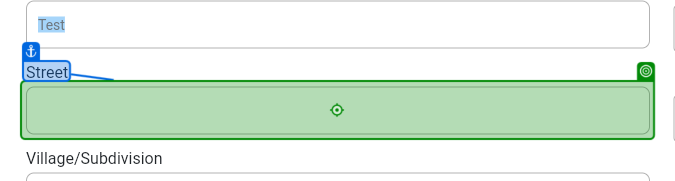
Task: Mobile Testing Project
Workflow: Address Information Page

Step 1 [try]: type [in_Street] into 'Street'

Step 2 [try]: type [in_VillageOrSubdivision] into 'Village/Subdivision' (no picture)

Step 3 [try]: type [in_UnitOrFloor] into 'Unit/Floor' (no picture)

Step 4 [try]: type [in_Building] into 'Building' (no picture)

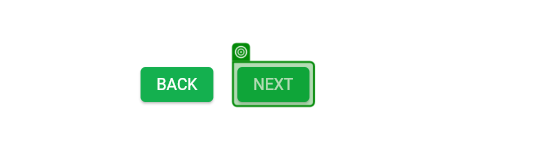
Step 5 [then]: SearchedElement

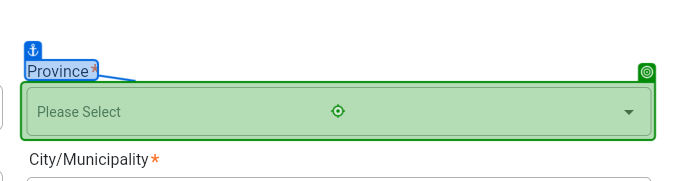
Step 6 [try]: click on 'Province*'

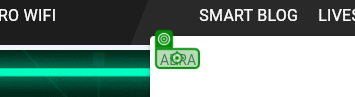
Step 7: click

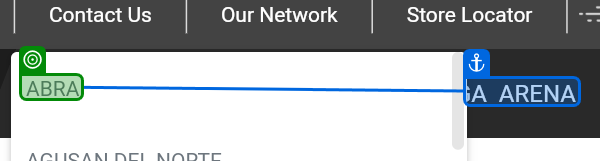
Step 8 [then]: get-text

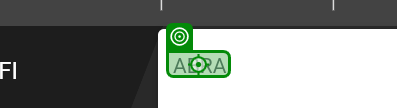
Step 9: Mouse Scroll : Province Options

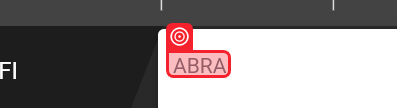
Step 10: SearchedElement

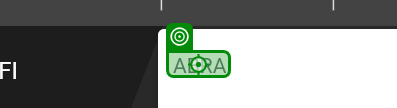
Step 11: Scroll to Province

Step 12: SearchedElement (same screen as step 10)

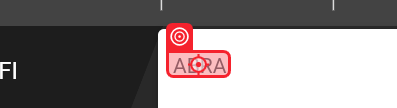
Step 13: click

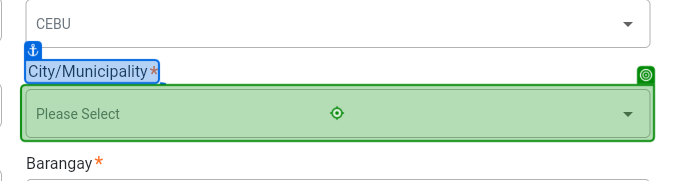
Step 14: click

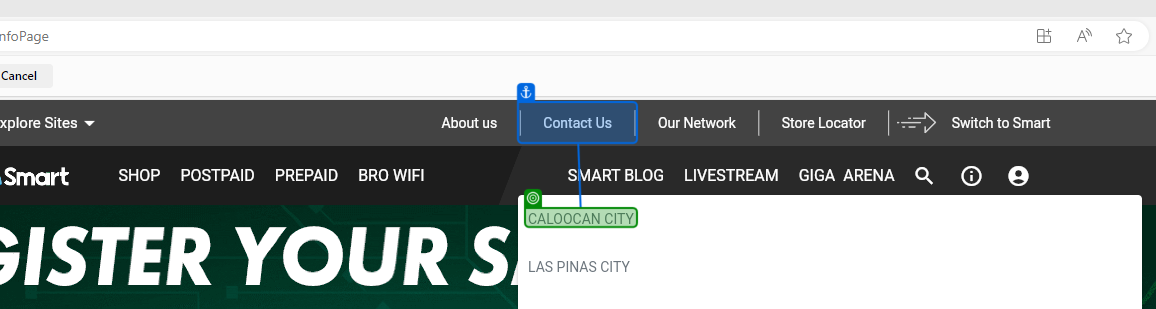
Step 15: get-text

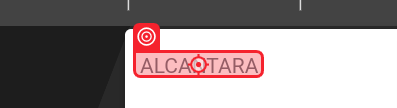
Step 16: Scroll to Specific City

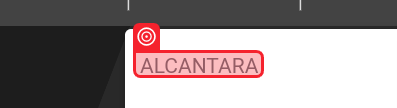
Step 17: SearchedElement

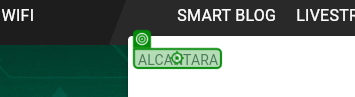
Step 18 [try]: click

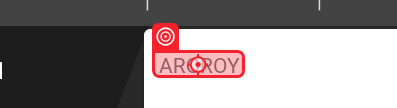
Step 19 [then]: Scroll to specific City/Municipality Option

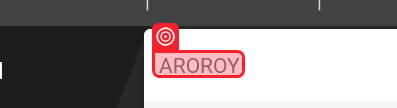
Step 20: SearchedElement

Step 21: click (same screen as step 16)

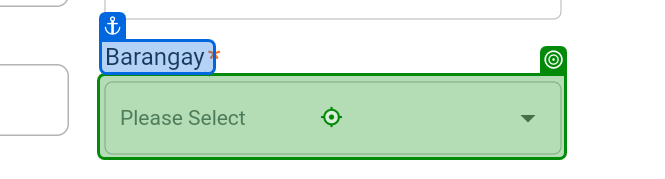
Step 22: click

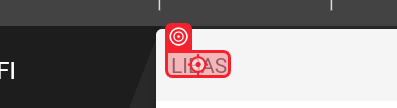
Step 23 [try]: click

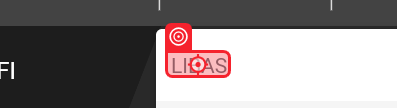
Step 24 [then]: Scroll to specific Barangay Option

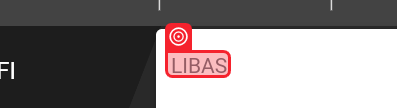
Step 25: SearchedElement

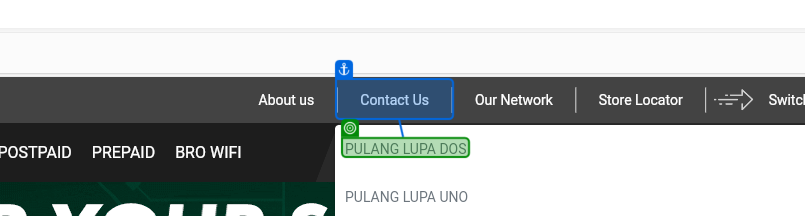
Step 26: get-text

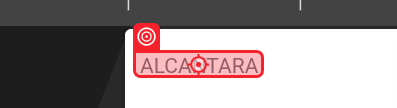
Step 27: Mouse Scroll 'ALCANTARA'

Step 28: SearchedElement (same screen as step 17)

Step 29: click on 'ALCANTARA' (same screen as step 27)

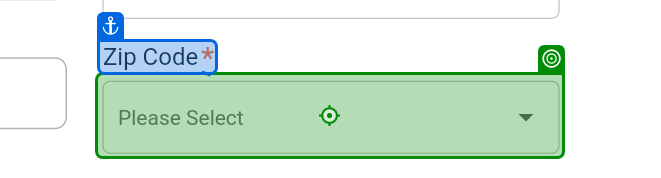
Step 30: click

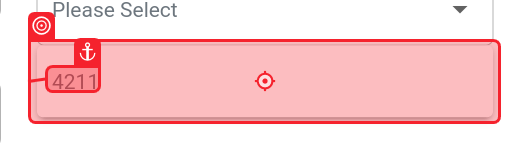
Step 31 [try]: click

Step 32 [then]: SearchedElement (same screen as step 5)

Step 33 [then]: click on 'Upload' (no picture)

Step 34: type [ProofOfAddress] (no picture)

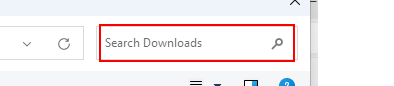
Step 35: type a value into the element 'Search Downloads' in window 'Open' (msedge.exe)

Step 36: click (no picture) (repeated 2 times)

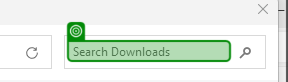
Step 38: type [ReturnTicket]

Step 39: type a value into the element 'Search Downloads' in window 'Open' (msedge.exe) (same screen as step 35)

Step 40: click (no picture)

Step 41 [try]: type [in_AlternateContactNumber] into 'Alternate Contact Number' (no picture)

Step 42 [try]: type [in_EmailAddress] into 'Email Address' (no picture)

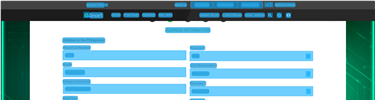
Step 43 [then]: CV Screen Scope 'FLUTTER-VIEW' on the flutter-view

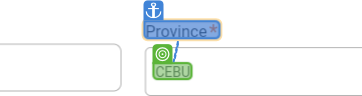
Step 44 [then]: get-text

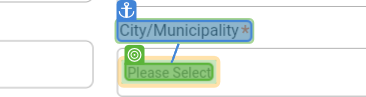
Step 45: get-text

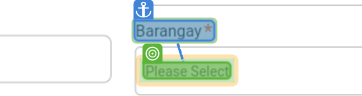
Step 46: get-text

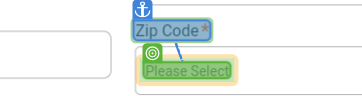
Step 47: get-text

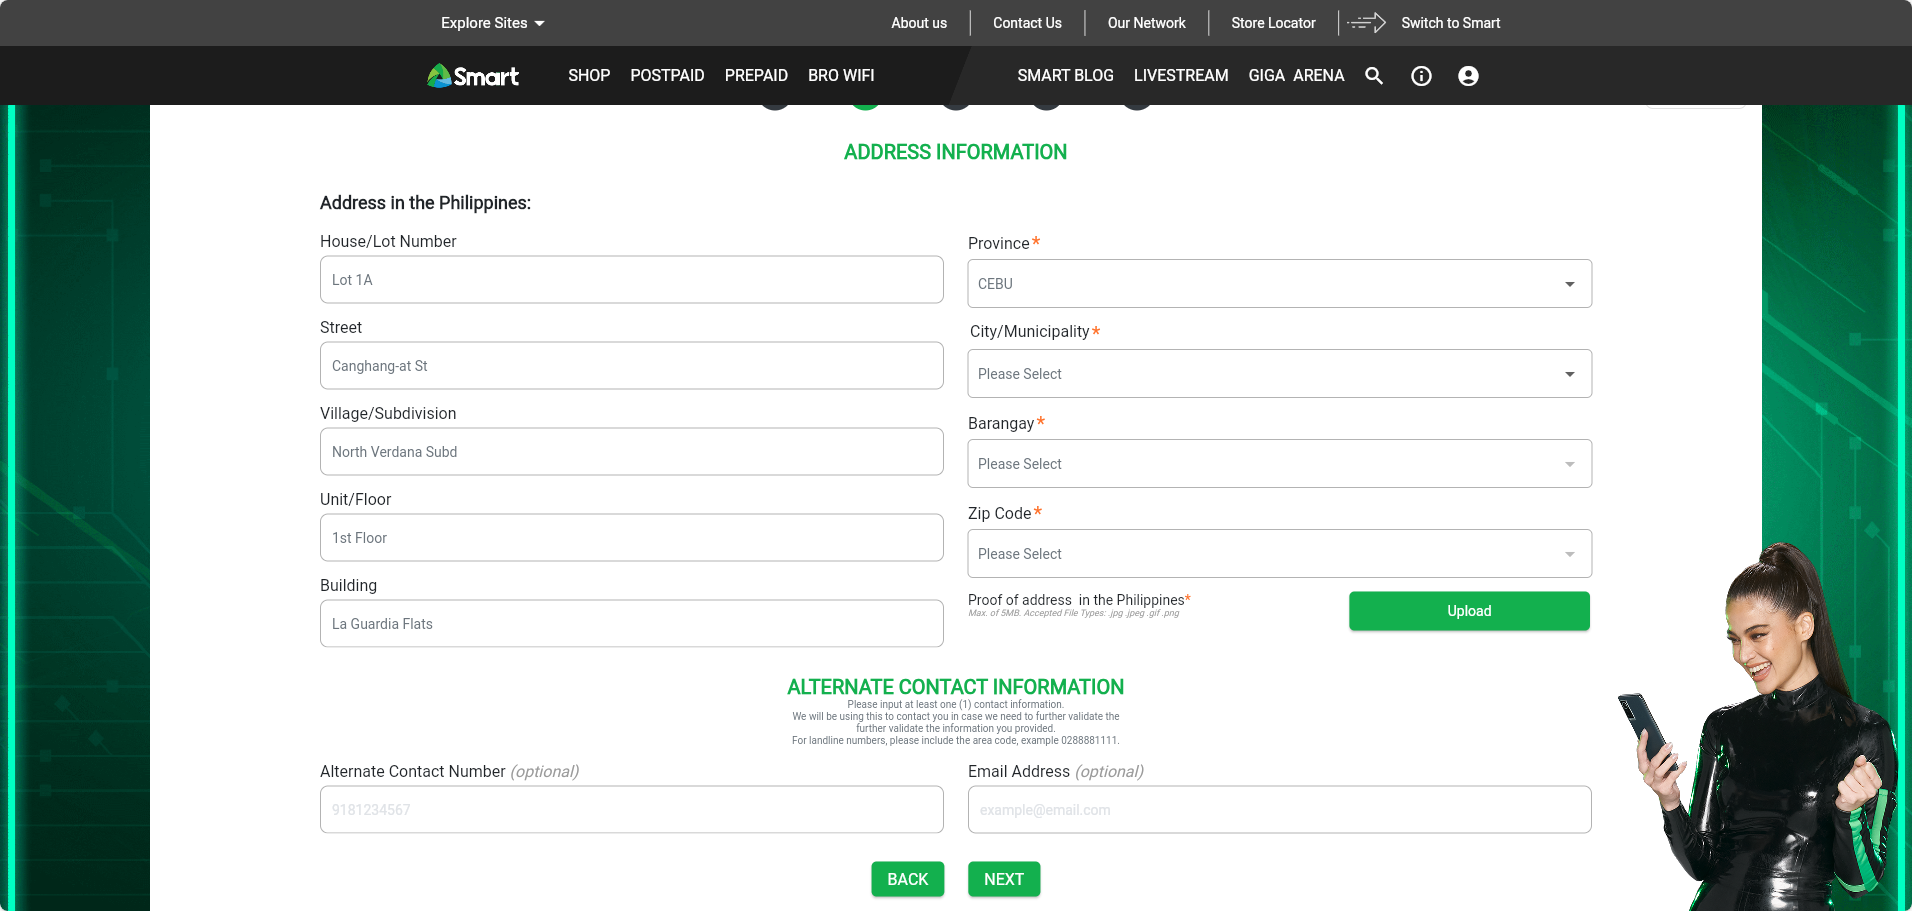
Step 48 [then]: Screen CV Get Text - '' (Main)

Step 49: click (same screen as step 5)